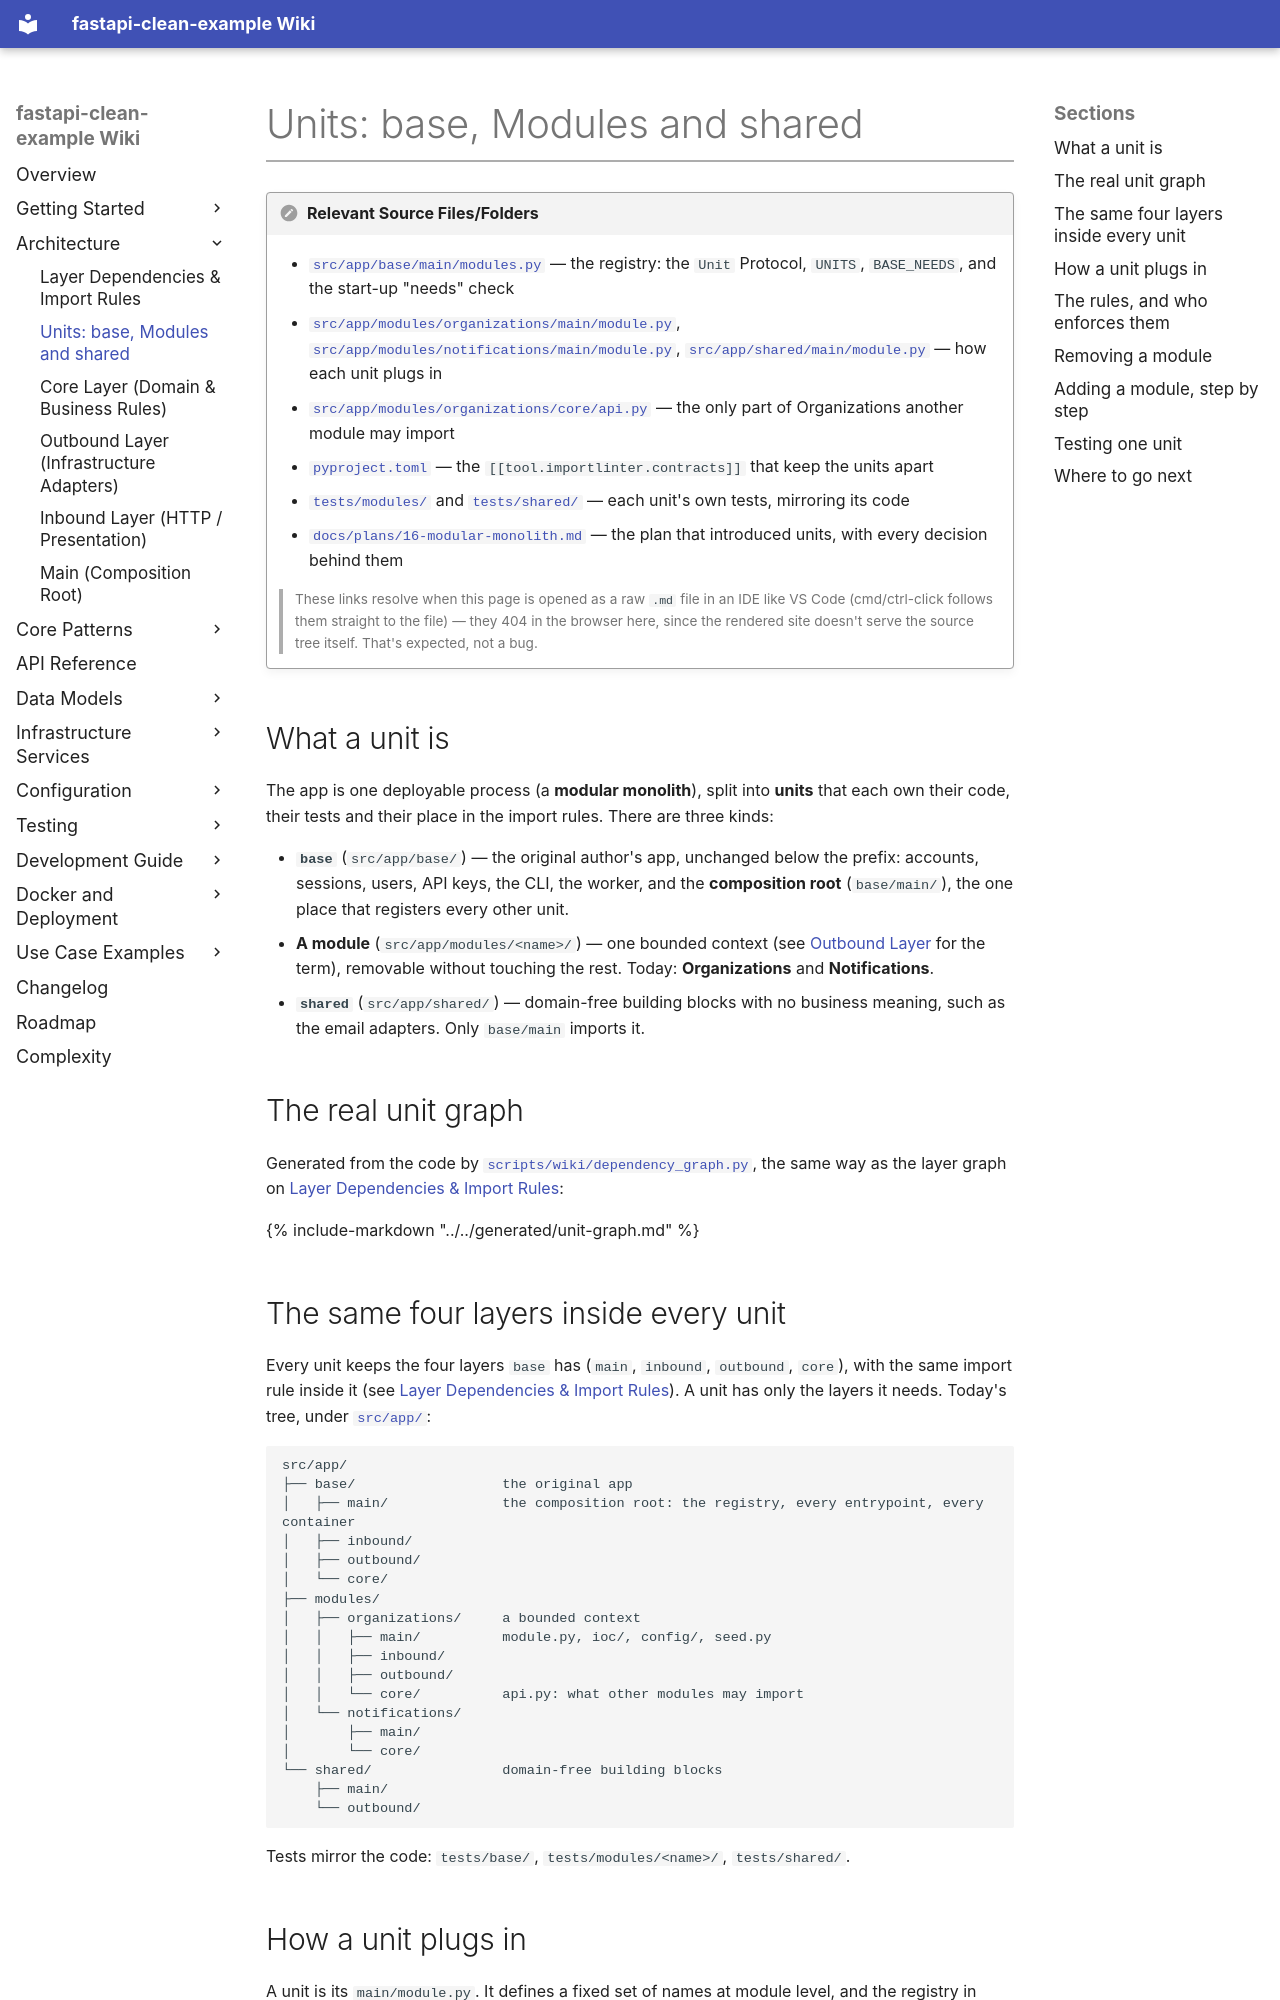

repository: Kgotso-Koete/fastapi-clean-example · page: content/architecture/units/index.html · generator: mkdocs

# Units: base, Modules and shared

!!! sourcefiles "Relevant Source Files/Folders"
    - [`src/app/base/main/modules.py`](../../../../src/app/base/main/modules.py) — the registry: the `Unit` Protocol, `UNITS`, `BASE_NEEDS`, and the start-up "needs" check
    - [`src/app/modules/organizations/main/module.py`](../../../../src/app/modules/organizations/main/module.py), [`src/app/modules/notifications/main/module.py`](../../../../src/app/modules/notifications/main/module.py), [`src/app/shared/main/module.py`](../../../../src/app/shared/main/module.py) — how each unit plugs in
    - [`src/app/modules/organizations/core/api.py`](../../../../src/app/modules/organizations/core/api.py) — the only part of Organizations another module may import
    - [`pyproject.toml`](../../../../pyproject.toml) — the `[[tool.importlinter.contracts]]` that keep the units apart
    - [`tests/modules/`](../../../../tests/modules/) and [`tests/shared/`](../../../../tests/shared/) — each unit's own tests, mirroring its code
    - [`docs/plans/16-modular-monolith.md`](../../../../docs/plans/16-modular-monolith.md) — the plan that introduced units, with every decision behind them

    > These links resolve when this page is opened as a raw `.md` file in an IDE like VS Code (cmd/ctrl-click follows them straight to the file) — they 404 in the browser here, since the rendered site doesn't serve the source tree itself. That's expected, not a bug.

## What a unit is

The app is one deployable process (a **modular monolith**), split into **units** that each own their code, their tests and their place in the import rules. There are three kinds:

- **`base`** (`src/app/base/`) — the original author's app, unchanged below the prefix: accounts, sessions, users, API keys, the CLI, the worker, and the **composition root** (`base/main/`), the one place that registers every other unit.
- **A module** (`src/app/modules/<name>/`) — one bounded context (see [Outbound Layer](outbound-layer.md) for the term), removable without touching the rest. Today: **Organizations** and **Notifications**.
- **`shared`** (`src/app/shared/`) — domain-free building blocks with no business meaning, such as the email adapters. Only `base/main` imports it.

## The real unit graph

Generated from the code by [`scripts/wiki/dependency_graph.py`](../../../../scripts/wiki/dependency_graph.py), the same way as the layer graph on [Layer Dependencies & Import Rules](layer-dependencies.md):

{% include-markdown "../../generated/unit-graph.md" %}

## The same four layers inside every unit

Every unit keeps the four layers `base` has (`main`, `inbound`, `outbound`, `core`), with the same import rule inside it (see [Layer Dependencies & Import Rules](layer-dependencies.md)). A unit has only the layers it needs. Today's tree, under [`src/app/`](../../../../src/app/):

```text
src/app/
├── base/                  the original app
│   ├── main/              the composition root: the registry, every entrypoint, every container
│   ├── inbound/
│   ├── outbound/
│   └── core/
├── modules/
│   ├── organizations/     a bounded context
│   │   ├── main/          module.py, ioc/, config/, seed.py
│   │   ├── inbound/
│   │   ├── outbound/
│   │   └── core/          api.py: what other modules may import
│   └── notifications/
│       ├── main/
│       └── core/
└── shared/                domain-free building blocks
    ├── main/
    └── outbound/
```

Tests mirror the code: `tests/base/`, `tests/modules/<name>/`, `tests/shared/`.
